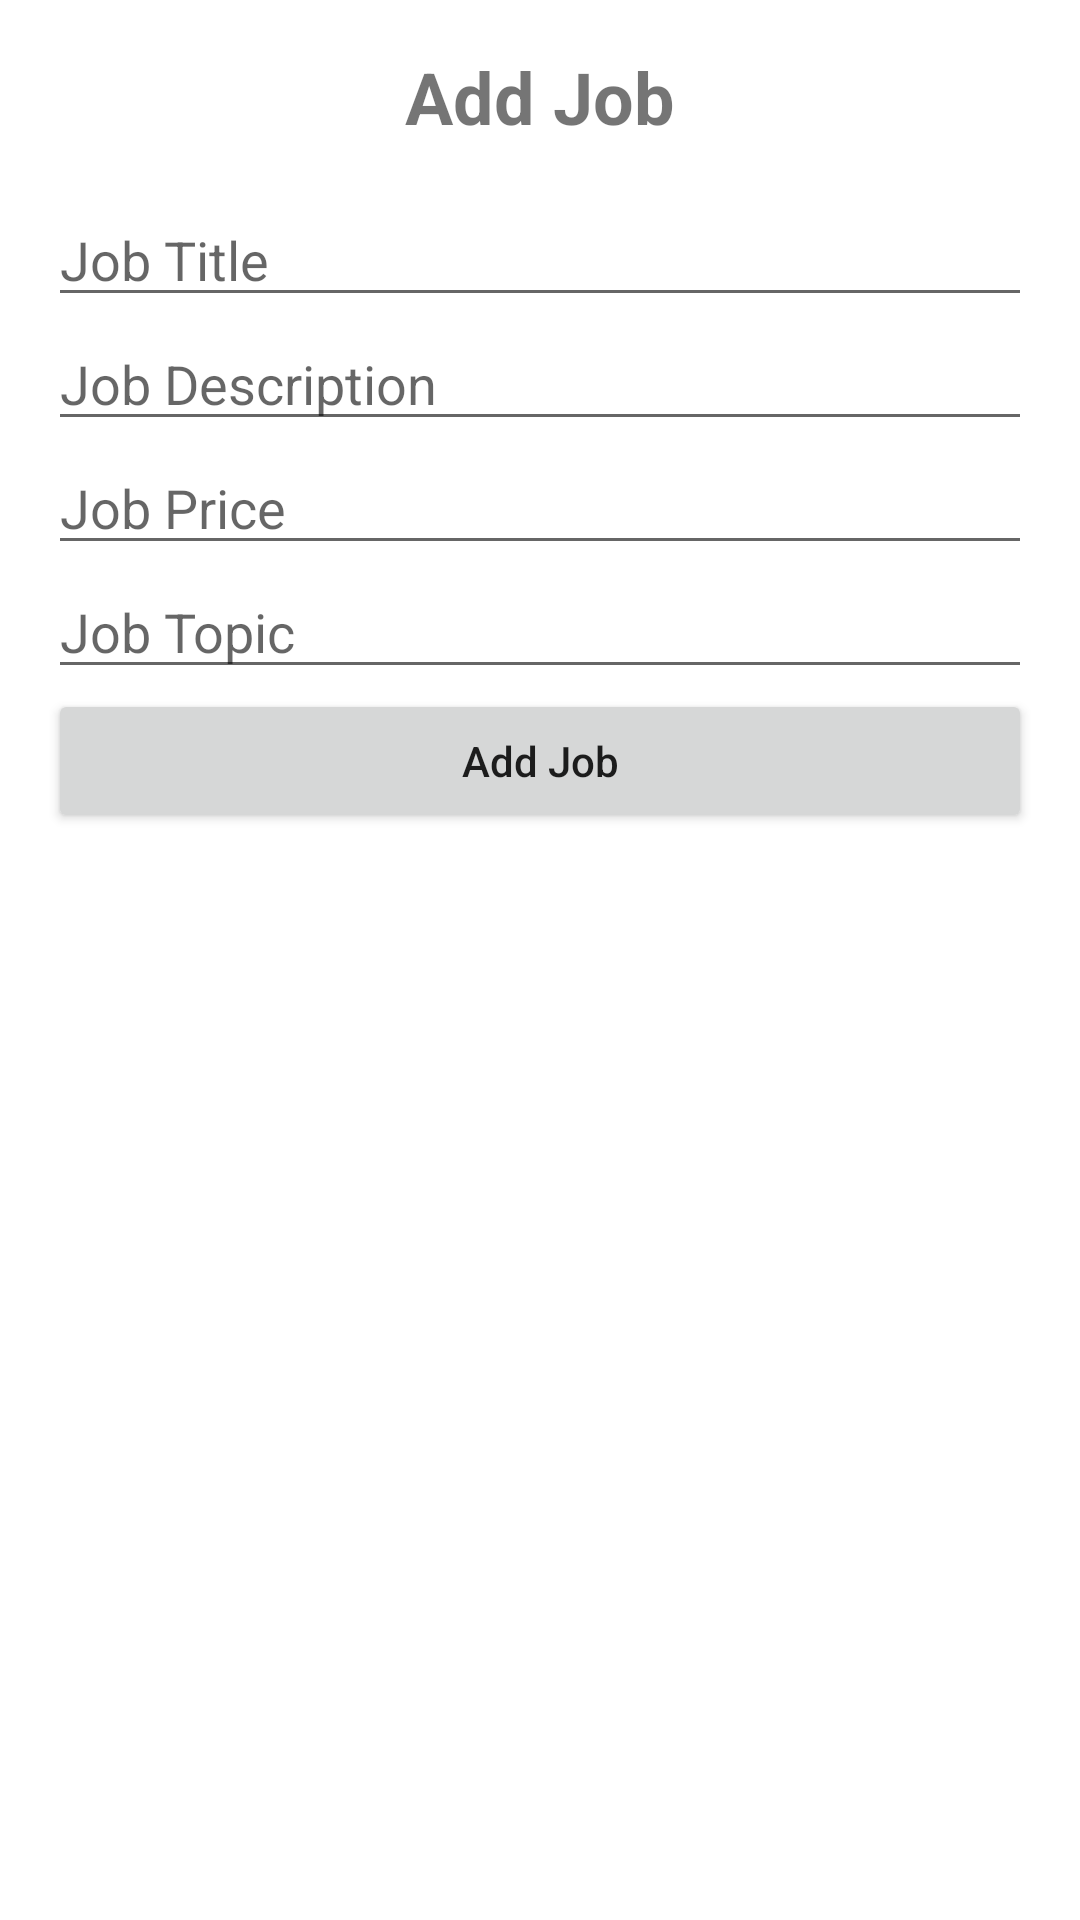

This screen was rendered from an Android layout file. Write that file and the resources it references.
<!-- AndroidManifest.xml: application theme Theme.MaterialComponents.DayNight.NoActionBar -->
<!-- res/layout/activity_add_job.xml -->
<?xml version="1.0" encoding="utf-8"?>
<androidx.constraintlayout.widget.ConstraintLayout xmlns:android="http://schemas.android.com/apk/res/android"
    xmlns:app="http://schemas.android.com/apk/res-auto"
    xmlns:tools="http://schemas.android.com/tools"
    android:layout_width="match_parent"
    android:layout_height="match_parent"
    tools:context=".AddJobActivity">
    <LinearLayout
        android:layout_width="match_parent"
        android:layout_height="match_parent"
        android:orientation="vertical"
        android:padding="16dp">

        <TextView
            android:layout_width="match_parent"
            android:layout_height="wrap_content"
            android:text="Add Job"
            android:textSize="24sp"
            android:textStyle="bold"
            android:gravity="center_horizontal"
            android:paddingBottom="16dp" />

        <EditText
            android:id="@+id/job_title_input"
            android:layout_width="match_parent"
            android:layout_height="wrap_content"
            android:hint="Job Title"
            android:inputType="text" />

        <EditText
            android:id="@+id/job_description_input"
            android:layout_width="match_parent"
            android:layout_height="wrap_content"
            android:hint="Job Description"
            android:inputType="text" />

        <EditText
            android:id="@+id/job_price_input"
            android:layout_width="match_parent"
            android:layout_height="wrap_content"
            android:hint="Job Price"
            android:inputType="numberDecimal" />

        <EditText
            android:id="@+id/job_topic_input"
            android:layout_width="match_parent"
            android:layout_height="wrap_content"
            android:hint="Job Topic"
            android:inputType="text" />

        <Button
            android:id="@+id/add_button"
            android:layout_width="match_parent"
            android:layout_height="wrap_content"
            android:text="Add Job"
            android:textAllCaps="false" />

    </LinearLayout>

</androidx.constraintlayout.widget.ConstraintLayout>
<!-- resources referenced by this layout -->
<resources>

</resources>
